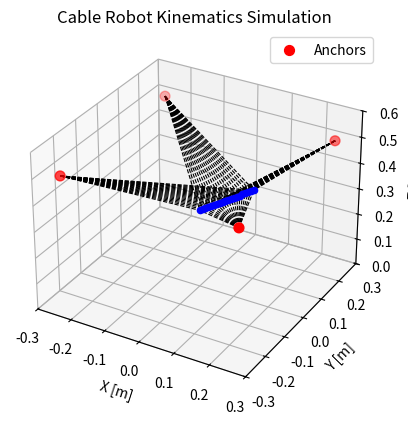

The matplotlib source for this figure:
import numpy as np
import matplotlib.pyplot as plt
from mpl_toolkits.mplot3d import Axes3D

anchors = np.array([
    [-0.25, -0.25, 0.5],
    [ 0.25, -0.25, 0.5],
    [ 0.25,  0.25, 0.5],
    [-0.25,  0.25, 0.5]
])

def inverse_kinematics(position, anchors):
    x, y, z = position
    lengths = np.linalg.norm(anchors - np.array([x, y, z]), axis=1)
    return lengths

# --- 3. Define a simple linear trajectory ---
def linear_trajectory(start, end, steps=10):
    return [np.array(start) + (np.array(end) - np.array(start)) * t for t in np.linspace(0, 1, steps)]

# --- 4. Trajectory positions ---
start_pos = [0, 0, 0.3]   # starting platform center
end_pos   = [0.1, 0.1, 0.35] # end platform center
trajectory = linear_trajectory(start_pos, end_pos, steps=20)

# --- 5. Compute cable lengths for each position ---
all_lengths = []
for pos in trajectory:
    lengths = inverse_kinematics(pos, anchors)
    all_lengths.append(lengths)
    print(f"Platform at {pos} → Cable lengths: {lengths}")

# --- 6. 3D Visualization ---
fig = plt.figure()
ax = fig.add_subplot(111, projection='3d')

# Plot anchors
ax.scatter(anchors[:,0], anchors[:,1], anchors[:,2], c='r', s=50, label='Anchors')

# Plot platform positions and cables
for pos in trajectory:
    # Platform center
    ax.scatter(pos[0], pos[1], pos[2], c='b')
    # Draw cables
    for a in anchors:
        ax.plot([a[0], pos[0]], [a[1], pos[1]], [a[2], pos[2]], 'k--', linewidth=0.8)

ax.set_xlabel('X [m]')
ax.set_ylabel('Y [m]')
ax.set_zlabel('Z [m]')
ax.set_title('Cable Robot Kinematics Simulation')
ax.set_xlim([-0.3, 0.3])
ax.set_ylim([-0.3, 0.3])
ax.set_zlim([0, 0.6])
ax.legend()
plt.show()
